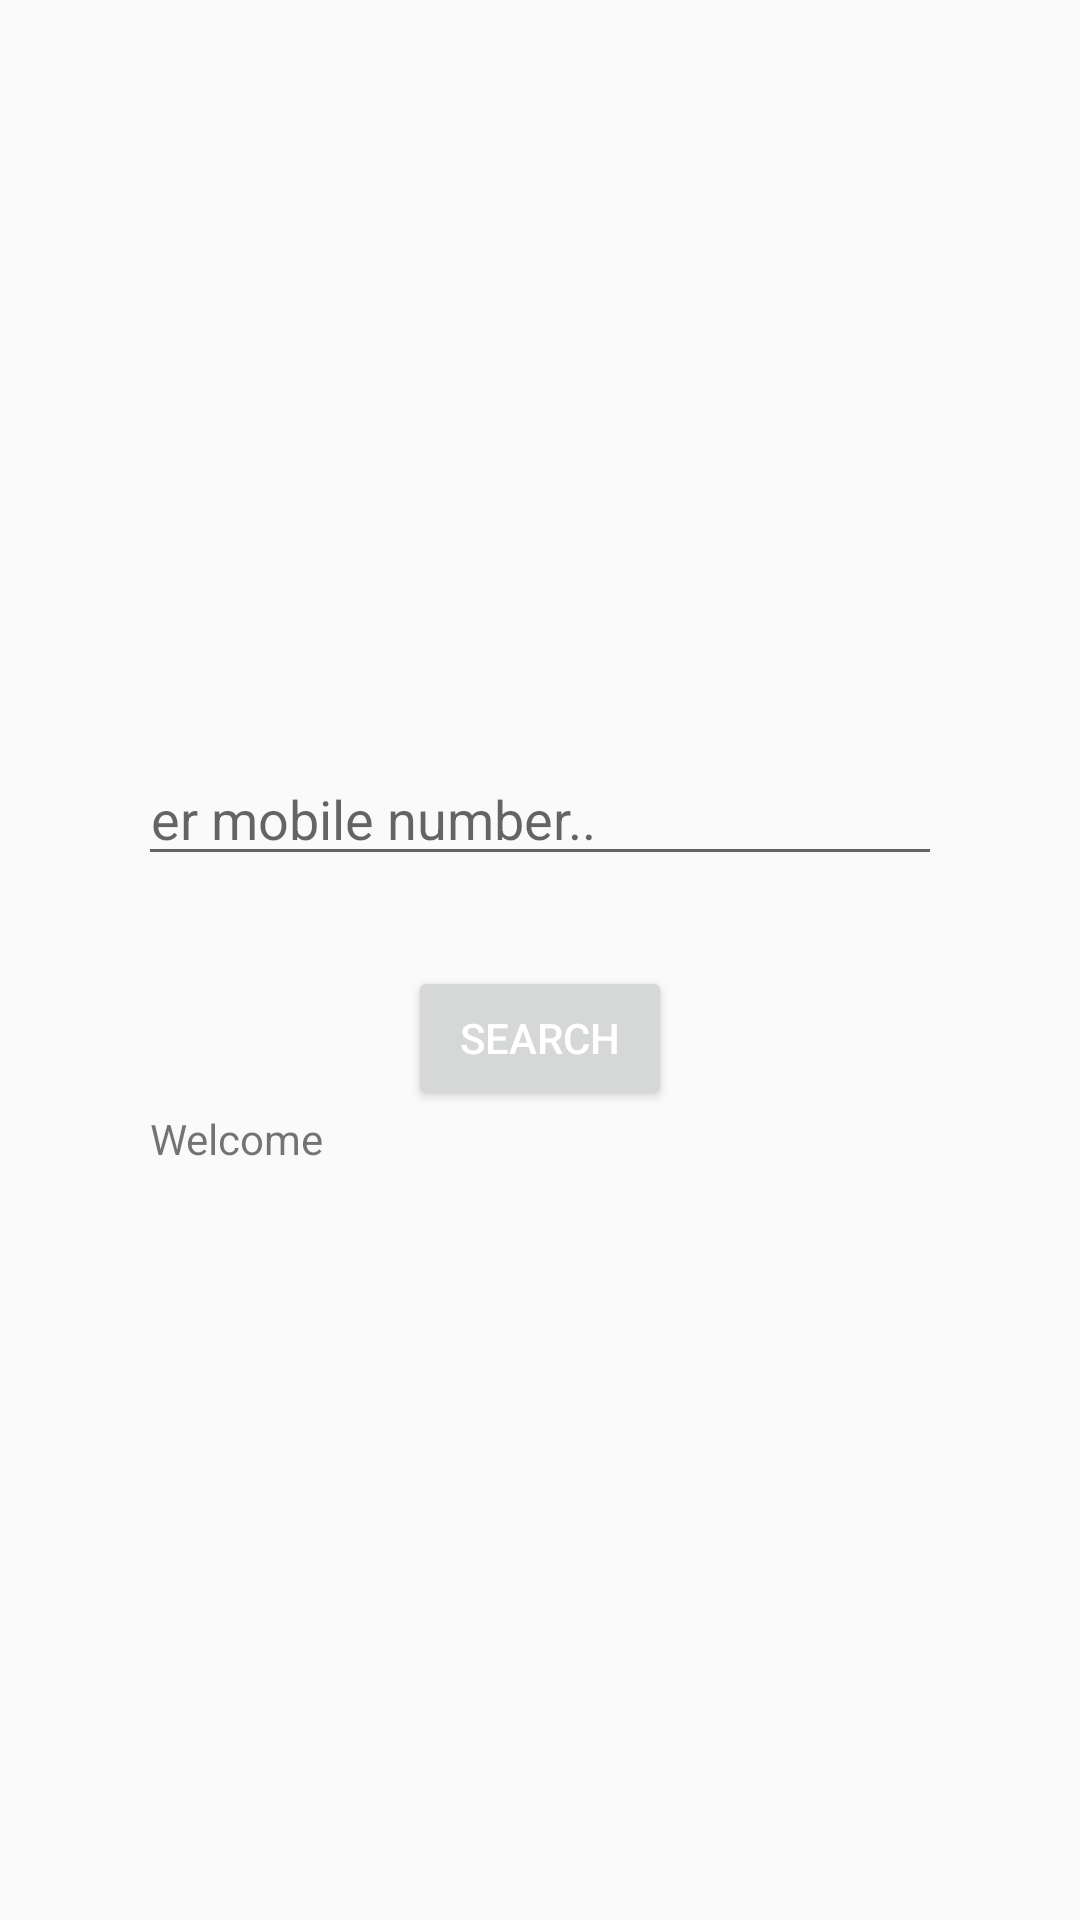

This screen was rendered from an Android layout file. Write that file and the resources it references.
<!-- AndroidManifest.xml: application theme AppTheme -->
<!-- res/layout/activity_contact_testing.xml -->
<?xml version="1.0" encoding="utf-8"?>
<LinearLayout xmlns:android="http://schemas.android.com/apk/res/android"
    xmlns:app="http://schemas.android.com/apk/res-auto"
    xmlns:tools="http://schemas.android.com/tools"
    android:layout_width="match_parent"
    android:layout_height="match_parent"
    tools:context=".MainActivity"
    android:orientation="vertical">

    <LinearLayout
        android:gravity="center"
        android:layout_width="match_parent"
        android:layout_height="match_parent"
        android:orientation="vertical"
        android:padding="50dp">

        <EditText
            android:id="@+id/text1"
            android:layout_width="320dp"
            android:layout_height="wrap_content"
            android:hint="@string/enter_mobile_number"
            android:inputType="phone" />
        <LinearLayout
            android:layout_width="wrap_content"
            android:layout_height="wrap_content"
            android:orientation="horizontal"
            android:layout_marginTop="30dp">


            <Button
                android:id="@+id/search"
                android:layout_width="wrap_content"
                android:layout_height="wrap_content"
                android:text="@string/search"
                android:textColor="#fff"/>
        </LinearLayout>

        <TextView
            android:id="@+id/textView"
            android:layout_width="match_parent"
            android:layout_height="wrap_content"
            android:text="@string/welcome" />
    </LinearLayout>
</LinearLayout>
<!-- resources referenced by this layout -->
<resources>
  <string name="enter_mobile_number">Enter mobile number..</string>
  <string name="search">Search</string>
  <string name="welcome">Welcome</string>
  <style name="AppTheme" parent="Theme.AppCompat.Light.DarkActionBar">
          <item name="colorPrimary">@color/colorPrimary</item>
          <item name="colorPrimaryDark">@color/colorPrimaryDark</item>
          <item name="colorAccent">@color/colorAccent</item>
      </style>
  <color name="colorPrimary">#000000</color>
  <color name="colorPrimaryDark">#000000</color>
  <color name="colorAccent">#21D81B</color>
</resources>
